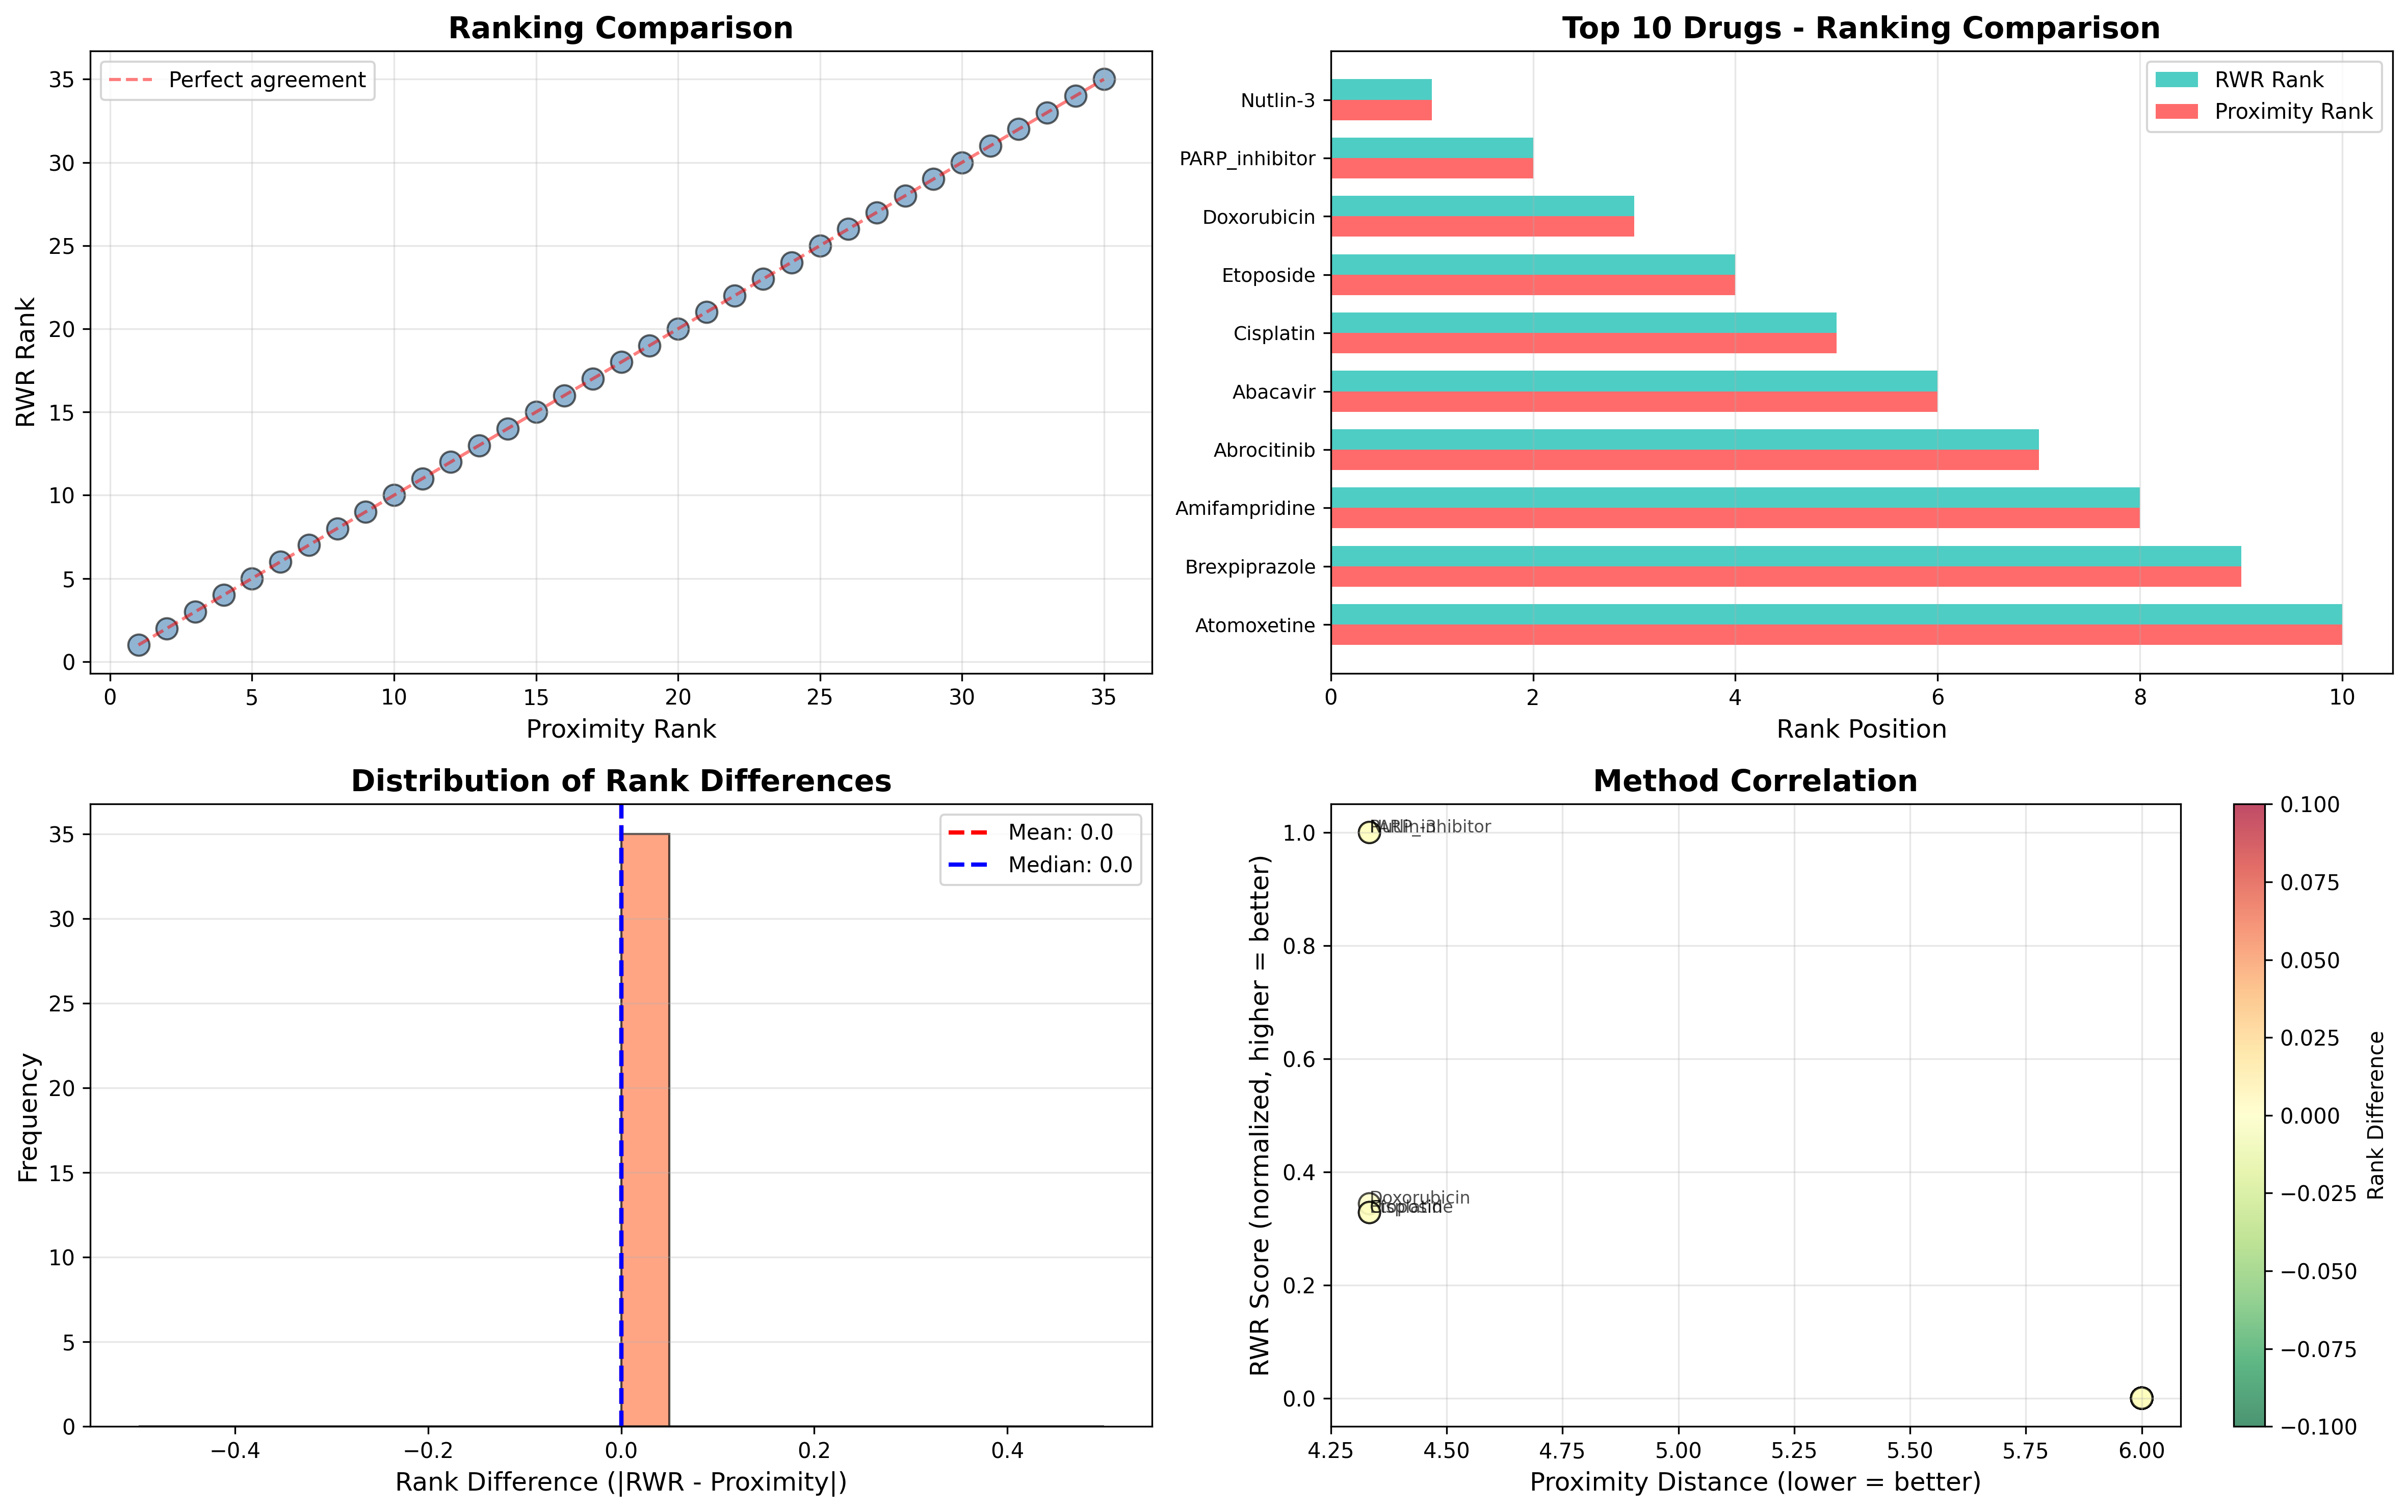

Data behind this chart, as committed beside it:
drug, rwr_score, rwr_rank, distance, proximity_rank, rank_diff, agreement
Nutlin-3, 0.07692, 1, 4.333, 1, 0, True
PARP_inhibitor, 0.07692, 2, 4.333, 2, 0, True
Doxorubicin, 0.02643, 3, 4.333, 3, 0, True
Etoposide, 0.02524, 4, 4.333, 4, 0, True
Cisplatin, 0.02524, 5, 4.333, 5, 0, True
Abacavir, 0.0, 6, 6.0, 6, 0, True
Abrocitinib, 0.0, 7, 6.0, 7, 0, True
Amifampridine, 0.0, 8, 6.0, 8, 0, True
Brexpiprazole, 0.0, 9, 6.0, 9, 0, True
Atomoxetine, 0.0, 10, 6.0, 10, 0, True
Azathioprine, 0.0, 11, 6.0, 11, 0, True
Cetuximab, 0.0, 12, 6.0, 12, 0, True
Capecitabine, 0.0, 13, 6.0, 13, 0, True
Clopidogrel, 0.0, 14, 6.0, 14, 0, True
Citalopram, 0.0, 15, 6.0, 15, 0, True
Codeine, 0.0, 16, 6.0, 16, 0, True
Brivaracetam, 0.0, 17, 6.0, 17, 0, True
Belinostat, 0.0, 18, 6.0, 18, 0, True
Belzutifan, 0.0, 19, 6.0, 19, 0, True
Efavirenz, 0.0, 20, 6.0, 20, 0, True
Dextromethorphan, 0.0, 21, 6.0, 21, 0, True
Dabrafenib, 0.0, 22, 6.0, 22, 0, True
Erlotinib, 0.0, 23, 6.0, 23, 0, True
Imatinib, 0.0, 24, 6.0, 24, 0, True
Irinotecan, 0.0, 25, 6.0, 25, 0, True
Fluorouracil, 0.0, 26, 6.0, 26, 0, True
Gefitinib, 0.0, 27, 6.0, 27, 0, True
Mercaptopurine, 0.0, 28, 6.0, 28, 0, True
Lapatinib, 0.0, 29, 6.0, 29, 0, True
Metoprolol, 0.0, 30, 6.0, 30, 0, True
Panitumumab, 0.0, 31, 6.0, 31, 0, True
Tamoxifen, 0.0, 32, 6.0, 32, 0, True
Trastuzumab, 0.0, 33, 6.0, 33, 0, True
Vemurafenib, 0.0, 34, 6.0, 34, 0, True
Warfarin, 0.0, 35, 6.0, 35, 0, True
